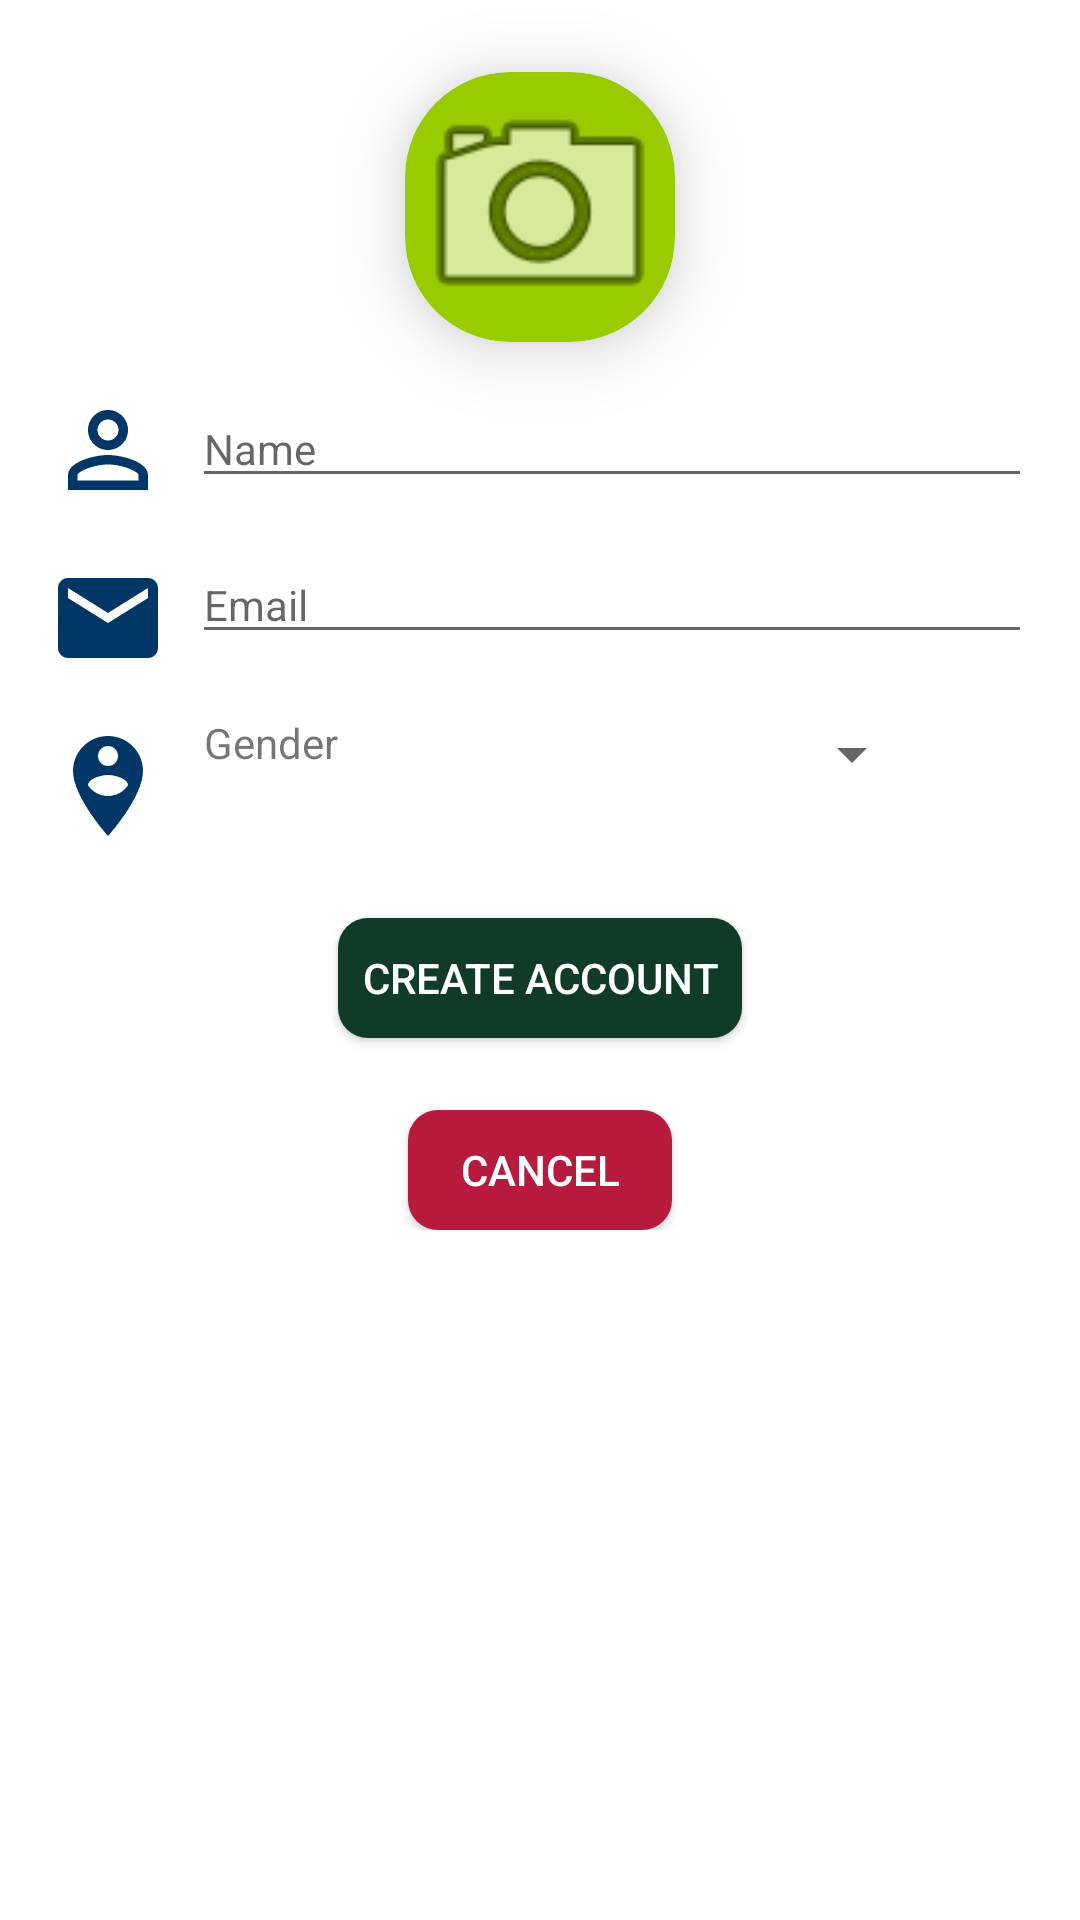

Reconstruct the res/layout file that produces this screen, plus the resources it refers to.
<!-- AndroidManifest.xml: application theme Theme.AppCompat.Light.NoActionBar -->
<!-- res/layout/fragment_sign_up.xml -->
<?xml version="1.0" encoding="utf-8"?>
<FrameLayout xmlns:android="http://schemas.android.com/apk/res/android"
    xmlns:app="http://schemas.android.com/apk/res-auto"
    xmlns:tools="http://schemas.android.com/tools"
    android:layout_width="match_parent"
    android:layout_height="match_parent"
    android:background="@android:color/background_light"
    tools:context=".SignUpFragment">

    

    <ScrollView
        android:layout_width="match_parent"
        android:layout_height="match_parent">

        <android.support.constraint.ConstraintLayout
            android:layout_width="match_parent"
            android:layout_height="match_parent"
            android:layout_marginLeft="8dp"
            android:layout_marginRight="8dp"
            android:minHeight="250dp">

            <EditText
                android:id="@+id/text_first"
                android:layout_width="0dp"
                android:layout_height="wrap_content"
                android:layout_marginEnd="8dp"
                android:layout_marginStart="8dp"
                android:layout_marginTop="16dp"
                android:ems="10"
                android:hint="Name"
                android:inputType="textPersonName"
                android:textSize="14sp"
                app:layout_constraintEnd_toEndOf="parent"
                app:layout_constraintStart_toEndOf="@+id/imageView2"
                app:layout_constraintTop_toBottomOf="@+id/cardView4" />

            <EditText
                android:id="@+id/test_email"
                android:layout_width="0dp"
                android:layout_height="wrap_content"
                android:layout_marginEnd="8dp"
                android:layout_marginStart="8dp"
                android:layout_marginTop="16dp"
                android:ems="10"
                android:hint="Email"
                android:inputType="textPersonName"
                android:textSize="14sp"
                app:layout_constraintEnd_toEndOf="parent"
                app:layout_constraintStart_toEndOf="@+id/imageView3"
                app:layout_constraintTop_toBottomOf="@+id/text_first" />

            <Spinner
                android:id="@+id/spinner_gender"
                android:layout_width="100dp"
                android:layout_height="35dp"
                android:layout_marginEnd="8dp"
                android:layout_marginStart="8dp"
                android:layout_marginTop="16dp"
                app:layout_constraintEnd_toEndOf="parent"
                app:layout_constraintStart_toEndOf="@+id/textView"
                app:layout_constraintTop_toBottomOf="@+id/test_email" />

            <android.support.v7.widget.CardView
                android:id="@+id/cardView4"
                android:layout_width="90dp"
                android:layout_height="90dp"
                android:layout_centerHorizontal="true"
                android:layout_marginEnd="8dp"
                android:layout_marginStart="8dp"
                android:layout_marginTop="24dp"
                android:innerRadius="0dp"
                android:shape="ring"
                android:thicknessRatio="2"
                app:cardBackgroundColor="@android:color/holo_green_light"
                app:cardCornerRadius="35dp"
                app:cardElevation="14dp"
                app:layout_constraintEnd_toEndOf="parent"
                app:layout_constraintStart_toStartOf="parent"
                app:layout_constraintTop_toTopOf="parent">

                <ImageView
                    android:id="@+id/pick_camera"
                    android:layout_width="match_parent"
                    android:layout_height="match_parent"
                    android:scaleType="fitCenter"
                    android:src="@android:drawable/ic_menu_camera"
                    app:layout_constraintEnd_toEndOf="parent"
                    app:layout_constraintStart_toStartOf="parent"
                    app:layout_constraintTop_toTopOf="parent" />
            </android.support.v7.widget.CardView>>

            <Button
                android:id="@+id/button_register"
                android:layout_width="wrap_content"
                android:layout_height="40dp"
                android:layout_marginEnd="8dp"
                android:layout_marginStart="8dp"
                android:layout_marginTop="32dp"
                android:background="@drawable/corner_round1"
                android:paddingLeft="8dp"
                android:paddingRight="8dp"
                android:text="Create Account"
                android:textColor="@android:color/background_light"
                app:layout_constraintEnd_toEndOf="parent"
                app:layout_constraintStart_toStartOf="parent"
                app:layout_constraintTop_toBottomOf="@+id/textView" />

            <Button
                android:id="@+id/button_cancel"
                android:layout_width="wrap_content"
                android:layout_height="40dp"
                android:layout_marginEnd="8dp"
                android:layout_marginStart="8dp"
                android:layout_marginTop="24dp"
                android:background="@drawable/corner_round2"
                android:text="Cancel"
                android:textColor="@android:color/background_light"
                app:layout_constraintEnd_toEndOf="parent"
                app:layout_constraintStart_toStartOf="parent"
                app:layout_constraintTop_toBottomOf="@+id/button_register" />

            <TextView
                android:id="@+id/textView"
                android:layout_width="100dp"
                android:layout_height="40dp"
                android:layout_marginStart="8dp"
                android:layout_marginTop="16dp"
                android:paddingLeft="4dp"
                android:paddingTop="4dp"
                android:text="Gender"
                app:layout_constraintStart_toEndOf="@+id/imageView6"
                app:layout_constraintTop_toBottomOf="@+id/test_email" />

            <ImageView
                android:id="@+id/imageView2"
                android:layout_width="40dp"
                android:layout_height="40dp"
                android:layout_marginStart="8dp"
                android:layout_marginTop="16dp"
                android:src="@drawable/name_icon"
                app:layout_constraintStart_toStartOf="parent"
                app:layout_constraintTop_toBottomOf="@+id/cardView4" />

            <ImageView
                android:id="@+id/imageView3"
                android:layout_width="40dp"
                android:layout_height="40dp"
                android:layout_marginStart="8dp"
                android:layout_marginTop="16dp"
                android:src="@drawable/email_icon"
                app:layout_constraintStart_toStartOf="parent"
                app:layout_constraintTop_toBottomOf="@+id/imageView2" />

            <ImageView
                android:id="@+id/imageView6"
                android:layout_width="40dp"
                android:layout_height="40dp"
                android:layout_marginStart="8dp"
                android:layout_marginTop="16dp"
                android:src="@drawable/gender_icon"
                app:layout_constraintStart_toStartOf="parent"
                app:layout_constraintTop_toBottomOf="@+id/imageView3" />

        </android.support.constraint.ConstraintLayout>
    </ScrollView>

</FrameLayout>
<!-- resources referenced by this layout -->
<resources>
  <!-- drawable corner_round1 (drawable) -->
  <?xml version="1.0" encoding="utf-8"?>
  <shape xmlns:android="http://schemas.android.com/apk/res/android"
      android:shape="rectangle" android:padding="10dp">
      
      <solid android:color="#103b26"/>
      <corners android:radius="10dp"/>
  </shape>
  <!-- drawable corner_round2 (drawable) -->
  <?xml version="1.0" encoding="utf-8"?>
  <shape xmlns:android="http://schemas.android.com/apk/res/android"
      android:shape="rectangle" android:padding="10dp">
      
      <solid android:color="#b71a3c"/>
      <corners android:radius="10dp"/>
  </shape>
  <!-- drawable email_icon (drawable) -->
  <vector android:height="24dp" android:tint="#013767"
      android:viewportHeight="24.0" android:viewportWidth="24.0"
      android:width="24dp" xmlns:android="http://schemas.android.com/apk/res/android">
      <path android:fillColor="#FF000000" android:pathData="M20,4L4,4c-1.1,0 -1.99,0.9 -1.99,2L2,18c0,1.1 0.9,2 2,2h16c1.1,0 2,-0.9 2,-2L22,6c0,-1.1 -0.9,-2 -2,-2zM20,8l-8,5 -8,-5L4,6l8,5 8,-5v2z"/>
  </vector>
  <!-- drawable gender_icon (drawable) -->
  <vector android:height="24dp" android:tint="#013767"
      android:viewportHeight="24.0" android:viewportWidth="24.0"
      android:width="24dp" xmlns:android="http://schemas.android.com/apk/res/android">
      <path android:fillColor="#FF000000" android:pathData="M12,2C8.14,2 5,5.14 5,9c0,5.25 7,13 7,13s7,-7.75 7,-13c0,-3.86 -3.14,-7 -7,-7zM12,4c1.1,0 2,0.9 2,2 0,1.11 -0.9,2 -2,2s-2,-0.89 -2,-2c0,-1.1 0.9,-2 2,-2zM12,14c-1.67,0 -3.14,-0.85 -4,-2.15 0.02,-1.32 2.67,-2.05 4,-2.05s3.98,0.73 4,2.05c-0.86,1.3 -2.33,2.15 -4,2.15z"/>
  </vector>
  <!-- drawable name_icon (drawable) -->
  <vector android:height="24dp" android:tint="#013767"
      android:viewportHeight="24.0" android:viewportWidth="24.0"
      android:width="24dp" xmlns:android="http://schemas.android.com/apk/res/android">
      <path android:fillColor="#FF000000" android:pathData="M12,5.9c1.16,0 2.1,0.94 2.1,2.1s-0.94,2.1 -2.1,2.1S9.9,9.16 9.9,8s0.94,-2.1 2.1,-2.1m0,9c2.97,0 6.1,1.46 6.1,2.1v1.1L5.9,18.1L5.9,17c0,-0.64 3.13,-2.1 6.1,-2.1M12,4C9.79,4 8,5.79 8,8s1.79,4 4,4 4,-1.79 4,-4 -1.79,-4 -4,-4zM12,13c-2.67,0 -8,1.34 -8,4v3h16v-3c0,-2.66 -5.33,-4 -8,-4z"/>
  </vector>
</resources>
